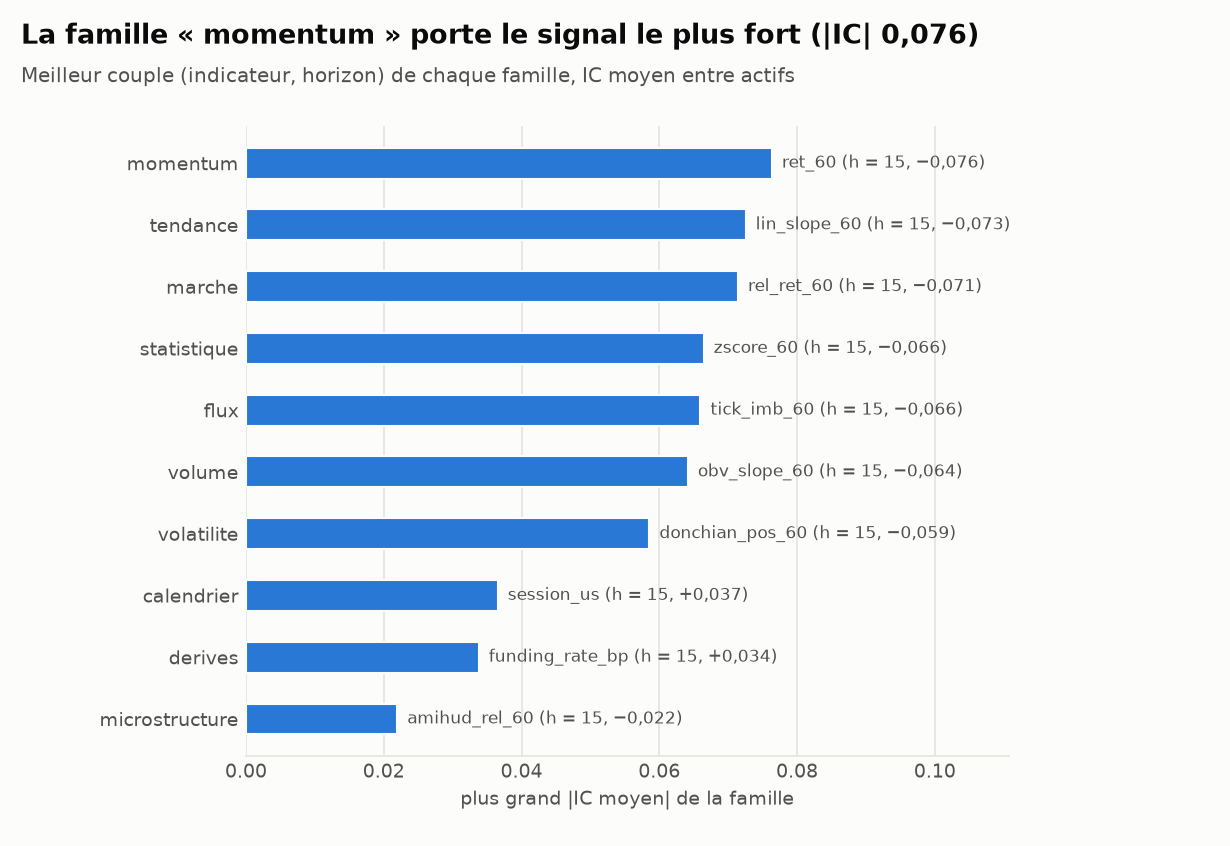

The file beside this chart, header and first rows:
family, n_indicators, n_pairs, median_abs_ic, max_abs_ic, best_indicator, best_horizon, best_ic, frac_q_by_05, mean_hit_rate_oos, mean_auc_oos
momentum, 30, 90, 0.02913, 0.07635, ret_60, 15, -0.07635, 0.8444, 0.5169, 0.5228
tendance, 33, 99, 0.03398, 0.07254, lin_slope_60, 15, -0.07254, 0.7677, 0.5176, 0.524
marche, 9, 27, 0.02169, 0.07143, rel_ret_60, 15, -0.07143, 0.2222, 0.5098, 0.5158
statistique, 10, 30, 0.01504, 0.06644, zscore_60, 15, -0.06644, 0.4, 0.5079, 0.5119
flux, 12, 36, 0.02862, 0.06597, tick_imb_60, 15, -0.06597, 0.6111, 0.5146, 0.5203
volume, 15, 45, 0.03564, 0.06415, obv_slope_60, 15, -0.06415, 0.7111, 0.5115, 0.5188
volatilite, 19, 57, 0.006605, 0.05856, donchian_pos_60, 15, -0.05856, 0.2281, 0.5053, 0.5075
calendrier, 14, 42, 0.008795, 0.03654, session_us, 15, 0.03654, 0.02381, 0.5018, 0.5042
derives, 14, 42, 0.01126, 0.03379, funding_rate_bp, 15, 0.03379, 0.04762, 0.5018, 0.502
microstructure, 11, 33, 0.00666, 0.02196, amihud_rel_60, 15, -0.02196, 0.0, 0.5001, 0.5008
